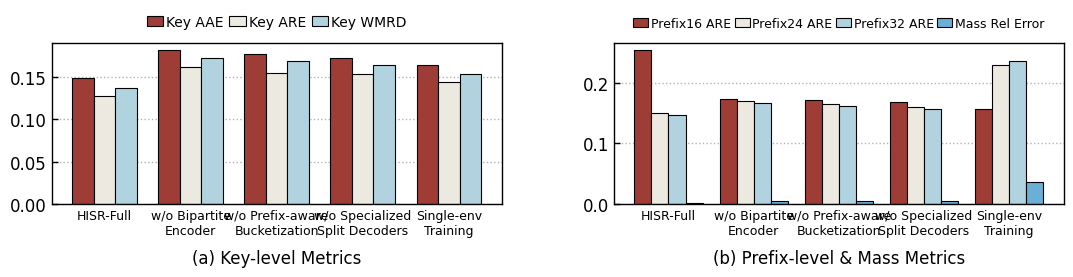

The script that saved this image:
import matplotlib.pyplot as plt
import numpy as np

plt.rcParams.update({
    "font.family": "Times New Roman",
    "font.size": 12,
    "axes.linewidth": 1.0,
    "xtick.direction": "in",
    "ytick.direction": "in",
})

def style_axis(ax):
    ax.set_axisbelow(True)
    ax.grid(True, axis="y", linestyle=":", linewidth=1.0, alpha=0.6, color="gray")
    ax.tick_params(length=4.0, width=1.0)

# =========================
# 子图1数据: key_aae, key_are, key_wmrd
# =========================
variants = ["HISR-Full", "w/o Bipartite\nEncoder", "w/o Prefix-aware\nBucketization",
            "w/o Specialized\nSplit Decoders", "Single-env\nTraining"]

key_aae = [0.14870394947442337, 0.18205103980981305, 0.17798561330825563, 0.17353145426768565, 0.1641543475138087]
key_are = [0.12801951476100352, 0.1618023127069639, 0.15561123407436697, 0.1534795774511559, 0.1447872333313062]
key_wmrd = [0.13701478698215417, 0.17276070076266464, 0.16919066907510288, 0.16467572031685512, 0.15346987565404974]

# =========================
# 子图2数据: prefix16_are, prefix24_are, prefix32_are, total_mass_rel_error
# =========================
prefix16_are = [0.2545814438280885, 0.17410397119635782, 0.17245241342396952, 0.16811963406405678, 0.156980188455328]
prefix24_are = [0.15113584482705583, 0.17029040624749078, 0.16617680011507072, 0.16039657727930928, 0.2303293060743104]
prefix32_are = [0.14717546350058216, 0.16770123499043194, 0.1626356430731928, 0.15788039701772325, 0.23753757819962598]
total_mass_rel_error = [0.0012389942303444577, 0.0052432055226421664, 0.0038306673537566052, 0.0052451806096711715, 0.03539214718046055]

# =========================
# 配色
# =========================
colors_sub1 = ["#9E3C36", "#ECEAE0", "#B1D3E0"]
colors_sub2 = ["#9E3C36", "#ECEAE0", "#B1D3E0", "#6BAED6"]

# =========================
# 布局
# =========================
fig, axes = plt.subplots(1, 2, figsize=(11, 3.5), gridspec_kw={"wspace": 0.25})
plt.subplots_adjust(left=0.06, right=0.98, top=0.78, bottom=0.32)

x = np.arange(len(variants))

# 子图1: 3 metrics
w = 0.25
ax1 = axes[0]
ax1.bar(x - w, key_aae, width=w, label="Key AAE", color=colors_sub1[0], edgecolor="black", linewidth=0.8)
ax1.bar(x, key_are, width=w, label="Key ARE", color=colors_sub1[1], edgecolor="black", linewidth=0.8)
ax1.bar(x + w, key_wmrd, width=w, label="Key WMRD", color=colors_sub1[2], edgecolor="black", linewidth=0.8)
ax1.set_xticks(x)
ax1.set_xticklabels(variants, fontsize=9)
ax1.legend(loc="lower center", bbox_to_anchor=(0.5, 1.01), ncol=3,
           frameon=False, fontsize=10, handlelength=1.2, handletextpad=0.2, columnspacing=0.4)
ax1.set_title("(a) Key-level Metrics", fontsize=12, y=-0.42)
style_axis(ax1)

# 子图2: 4 metrics
w2 = 0.2
ax2 = axes[1]
ax2.bar(x - 1.5*w2, prefix16_are, width=w2, label="Prefix16 ARE", color=colors_sub2[0], edgecolor="black", linewidth=0.8)
ax2.bar(x - 0.5*w2, prefix24_are, width=w2, label="Prefix24 ARE", color=colors_sub2[1], edgecolor="black", linewidth=0.8)
ax2.bar(x + 0.5*w2, prefix32_are, width=w2, label="Prefix32 ARE", color=colors_sub2[2], edgecolor="black", linewidth=0.8)
ax2.bar(x + 1.5*w2, total_mass_rel_error, width=w2, label="Mass Rel Error", color=colors_sub2[3], edgecolor="black", linewidth=0.8)
ax2.set_xticks(x)
ax2.set_xticklabels(variants, fontsize=9)
ax2.legend(loc="lower center", bbox_to_anchor=(0.5, 1.01), ncol=4,
           frameon=False, fontsize=9, handlelength=1.2, handletextpad=0.2, columnspacing=0.3)
ax2.set_title("(b) Prefix-level & Mass Metrics", fontsize=12, y=-0.42)
style_axis(ax2)

plt.savefig("fig5_ablation_module.png", dpi=600, bbox_inches="tight")
plt.savefig("fig5_ablation_module.pdf", dpi=600, bbox_inches="tight")
print("图5已保存: fig5_ablation_module.png / fig5_ablation_module.pdf")
